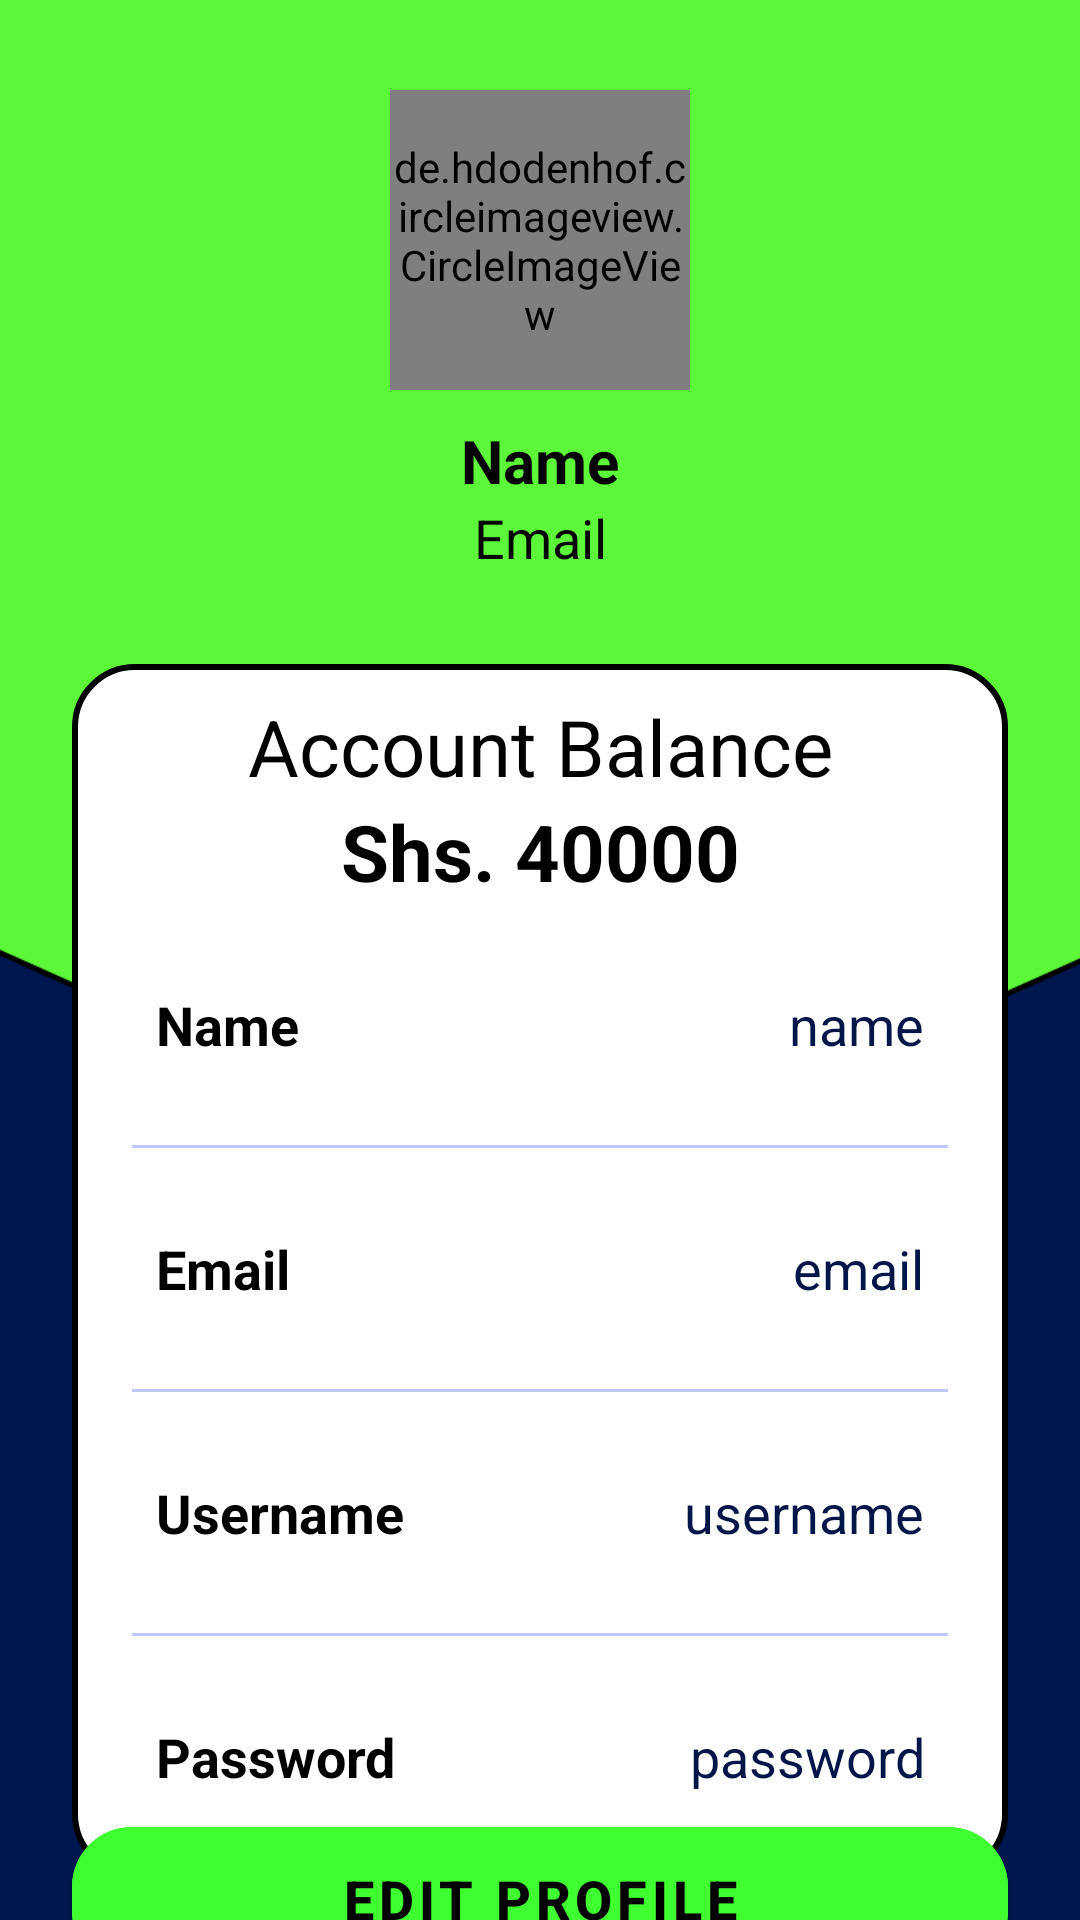

Produce the Android XML layout that renders to this screen, including the resource entries it uses.
<!-- AndroidManifest.xml: application theme Theme.KamhomePharmacy -->
<!-- res/layout/activity_profile.xml -->
<?xml version="1.0" encoding="utf-8"?>
<androidx.constraintlayout.widget.ConstraintLayout
    xmlns:android="http://schemas.android.com/apk/res/android"
    xmlns:app="http://schemas.android.com/apk/res-auto"
    xmlns:tools="http://schemas.android.com/tools"
    android:layout_width="match_parent"
    android:layout_height="match_parent"
    android:background="@drawable/background"
    tools:context=".Profile">

    <de.hdodenhof.circleimageview.CircleImageView
        android:layout_width="100dp"
        android:layout_height="100dp"
        android:id="@+id/profileImg"
        android:layout_marginTop="30dp"
        android:src="@drawable/kamhomepharm"
        android:background="@drawable/image_circle"
        app:layout_constraintEnd_toEndOf="parent"
        app:layout_constraintStart_toStartOf="parent"
        app:layout_constraintTop_toTopOf="parent"/>

    <TextView
        android:layout_width="wrap_content"
        android:layout_height="wrap_content"
        android:id="@+id/titleName"
        android:layout_marginTop="10dp"
        android:text="Name"
        android:textColor="@color/black"
        android:textSize="20sp"
        android:textStyle="bold"
        app:layout_constraintEnd_toEndOf="@id/profileImg"
        app:layout_constraintStart_toStartOf="@id/profileImg"
        app:layout_constraintTop_toBottomOf="@id/profileImg"/>

    <TextView
        android:layout_width="wrap_content"
        android:layout_height="wrap_content"
        android:id="@+id/titleUsername"
        android:text="Email"
        android:textColor="@color/black"
        android:textSize="18sp"
        app:layout_constraintEnd_toEndOf="@id/titleName"
        app:layout_constraintStart_toStartOf="@id/titleName"
        app:layout_constraintTop_toBottomOf="@id/titleName"/>

    <LinearLayout
        android:layout_width="match_parent"
        android:layout_height="wrap_content"
        android:id="@+id/linearLayout"
        android:orientation="vertical"
        android:padding="10dp"
        android:background="@drawable/white_background"
        android:layout_marginStart="24dp"
        android:layout_marginEnd="24dp"
        android:layout_marginTop="30dp"
        app:layout_constraintEnd_toEndOf="parent"
        app:layout_constraintStart_toStartOf="parent"
        app:layout_constraintTop_toBottomOf="@id/titleUsername">

        <LinearLayout
            android:layout_width="match_parent"
            android:layout_height="wrap_content"
            android:orientation="vertical">



                <TextView
                    android:layout_width="match_parent"
                    android:layout_height="wrap_content"
                    android:id="@+id/posts"
                    android:text="Account Balance"
                    android:textAlignment="center"
                    android:textColor="@color/black"
                    android:gravity="center"
                    android:textSize="26sp"/>

                <TextView
                    android:layout_width="match_parent"
                    android:layout_height="wrap_content"
                    android:id="@+id/balanceNo"
                    android:text="Shs. 40000"
                    android:gravity="center"
                    android:textAlignment="center"
                    android:textColor="@color/black"
                    android:textSize="26sp"
                    android:textStyle="bold"/>

        </LinearLayout>

        <LinearLayout
            android:layout_width="match_parent"
            android:layout_height="match_parent"
            android:padding="8dp"
            android:layout_marginLeft="10dp"
            android:layout_marginRight="10dp"
            android:layout_marginBottom="10dp"
            android:layout_marginTop="20dp"
            android:orientation="horizontal">

            <TextView
                android:layout_width="wrap_content"
                android:layout_height="wrap_content"
                android:id="@+id/name"
                android:layout_weight="1"
                android:text="Name"
                android:textStyle="bold"
                android:textColor="@color/black"
                android:textSize="18sp"/>

            <TextView
                android:layout_width="wrap_content"
                android:layout_height="wrap_content"
                android:id="@+id/profileName"
                android:text="name"
                android:layout_weight="1"
                android:textAlignment="viewEnd"
                android:textColor="@color/dark_blue"
                android:textSize="18sp"/>

        </LinearLayout>

        <androidx.appcompat.widget.AppCompatImageView
            android:layout_width="match_parent"
            android:layout_height="1dp"
            android:layout_margin="10dp"
            android:alpha="0.5"
            android:background="@color/lavender"/>

        <LinearLayout
            android:layout_width="match_parent"
            android:layout_height="match_parent"
            android:layout_margin="10dp"
            android:padding="8dp"
            android:orientation="horizontal">

            <TextView
                android:layout_width="wrap_content"
                android:layout_height="wrap_content"
                android:id="@+id/email"
                android:layout_weight="1"
                android:text="Email"
                android:textStyle="bold"
                android:textColor="@color/black"
                android:textSize="18sp"/>

            <TextView
                android:layout_width="wrap_content"
                android:layout_height="wrap_content"
                android:id="@+id/profileEmail"
                android:text="email"
                android:layout_weight="1"
                android:textAlignment="viewEnd"
                android:textColor="@color/dark_blue"
                android:textSize="18sp"/>

        </LinearLayout>

        <androidx.appcompat.widget.AppCompatImageView
            android:layout_width="match_parent"
            android:layout_height="1dp"
            android:layout_margin="10dp"
            android:alpha="0.5"
            android:background="@color/lavender"/>

        <LinearLayout
            android:layout_width="match_parent"
            android:layout_height="match_parent"
            android:layout_margin="10dp"
            android:padding="8dp"
            android:orientation="horizontal">

            <TextView
                android:layout_width="wrap_content"
                android:layout_height="wrap_content"
                android:id="@+id/username"
                android:layout_weight="1"
                android:text="Username"
                android:textStyle="bold"
                android:textColor="@color/black"
                android:textSize="18sp"/>

            <TextView
                android:layout_width="wrap_content"
                android:layout_height="wrap_content"
                android:id="@+id/profileUsername"
                android:text="username"
                android:layout_weight="1"
                android:textAlignment="viewEnd"
                android:textColor="@color/dark_blue"
                android:textSize="18sp"/>

        </LinearLayout>

        <androidx.appcompat.widget.AppCompatImageView
            android:layout_width="match_parent"
            android:layout_height="1dp"
            android:layout_margin="10dp"
            android:alpha="0.5"
            android:background="@color/lavender"/>

        <LinearLayout
            android:layout_width="match_parent"
            android:layout_height="match_parent"
            android:layout_margin="10dp"
            android:padding="8dp"
            android:orientation="horizontal">

            <TextView
                android:layout_width="wrap_content"
                android:layout_height="wrap_content"
                android:id="@+id/password"
                android:layout_weight="1"
                android:text="Password"
                android:textStyle="bold"
                android:textColor="@color/black"
                android:textSize="18sp"/>

            <TextView
                android:layout_width="wrap_content"
                android:layout_height="wrap_content"
                android:id="@+id/profilePassword"
                android:text="password"
                android:layout_weight="1"
                android:textAlignment="viewEnd"
                android:textColor="@color/dark_blue"
                android:textSize="18sp"/>

        </LinearLayout>

    </LinearLayout>

    <Button
        android:layout_width="0dp"
        android:layout_height="60dp"
        android:id="@+id/editProfile"
        android:gravity="center"
        android:textColor="@color/black"
        android:backgroundTint="@color/light_green"
        android:textStyle="bold"
        android:text="Edit Profile"
        android:textSize="18sp"
        app:cornerRadius = "20dp"
        app:layout_constraintBottom_toBottomOf="parent"
        app:layout_constraintEnd_toEndOf="@id/linearLayout"
        app:layout_constraintStart_toStartOf="@id/linearLayout"
        app:layout_constraintTop_toBottomOf="@id/linearLayout"/>

</androidx.constraintlayout.widget.ConstraintLayout>
<!-- resources referenced by this layout -->
<resources>
  <color name="black">#FF000000</color>
  <color name="dark_blue">#001648</color>
  <color name="lavender">#8692f7</color>
  <color name="light_green">#40FF31</color>
  <!-- drawable background: png bitmap (drawable-v24, 11067 bytes) -->
  <!-- drawable image_circle (drawable) -->
  <?xml version="1.0" encoding="utf-8"?>
  <shape xmlns:android="http://schemas.android.com/apk/res/android"
      android:shape="oval">
      <corners android:radius="100dp" />
      <solid android:color="#FFFFFF"/>
  </shape>
  <!-- drawable kamhomepharm: jpg bitmap (drawable-v24, 50443 bytes) -->
  <!-- drawable white_background (drawable) -->
  <?xml version="1.0" encoding="utf-8"?>
  <selector xmlns:android="http://schemas.android.com/apk/res/android">
      <item>
          <shape android:shape="rectangle">
              <solid android:color="@color/white"/>
              <corners android:radius="20dp"/>
              <stroke
                  android:width="2dp"
                  android:color="@color/black"/>
          </shape>
      </item>
  </selector>
  <style name="Theme.KamhomePharmacy" parent="Theme.MaterialComponents.DayNight.NoActionBar">
          
          <item name="colorPrimary">@color/dark_blue</item>
          <item name="colorPrimaryVariant">@color/dark_blue</item>
          <item name="colorOnPrimary">@color/white</item>
          
          <item name="colorSecondary">@color/teal_200</item>
          <item name="colorSecondaryVariant">@color/teal_700</item>
          <item name="colorOnSecondary">@color/white</item>
          
          <item name="android:statusBarColor" tools:targetApi="l">?attr/colorPrimaryVariant</item>
          
      </style>
  <color name="white">#FFFFFFFF</color>
  <color name="teal_200">#FF03DAC5</color>
  <color name="teal_700">#FF018786</color>
</resources>
